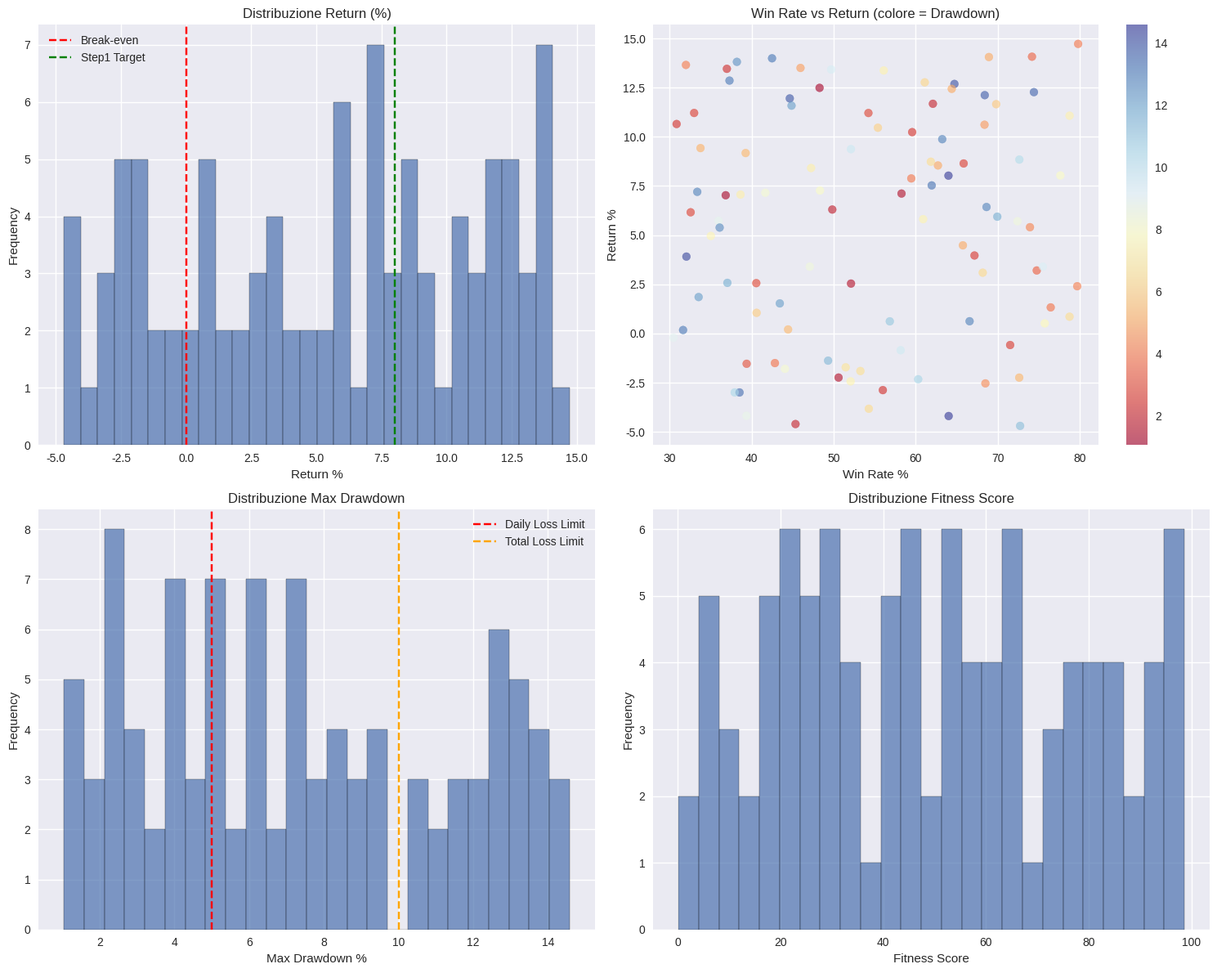
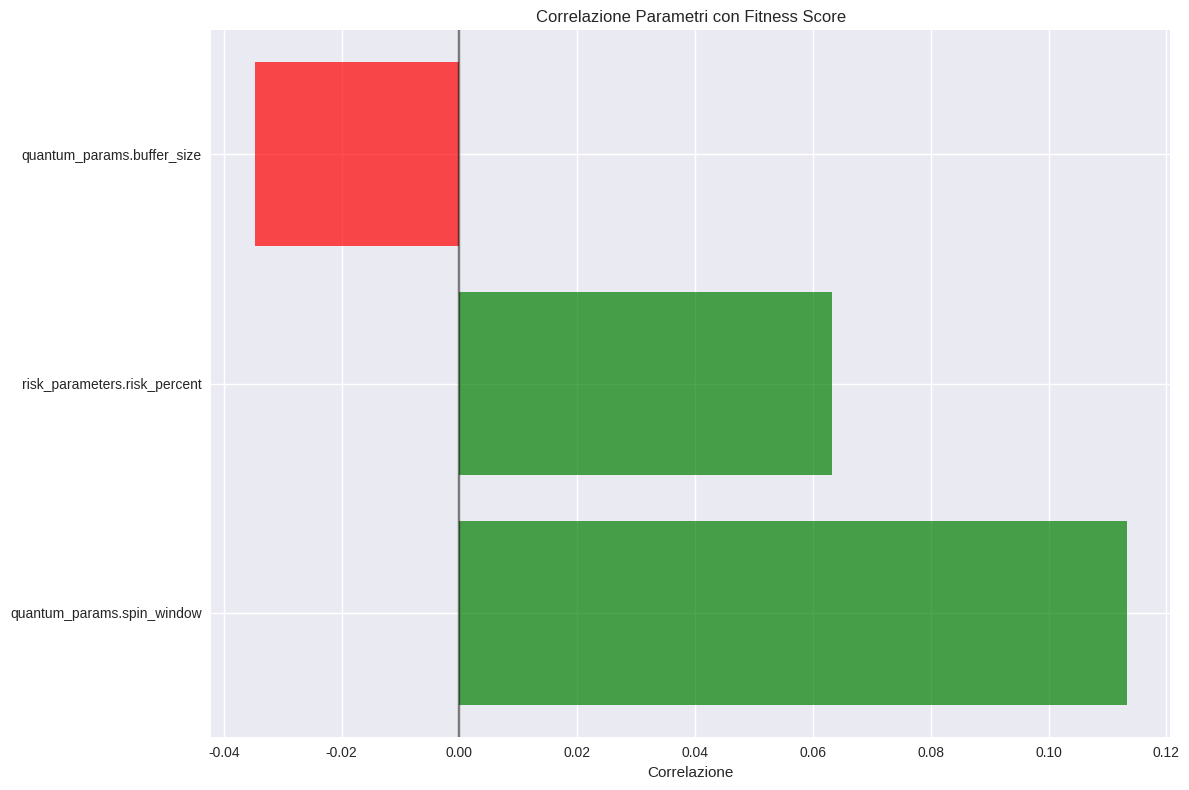
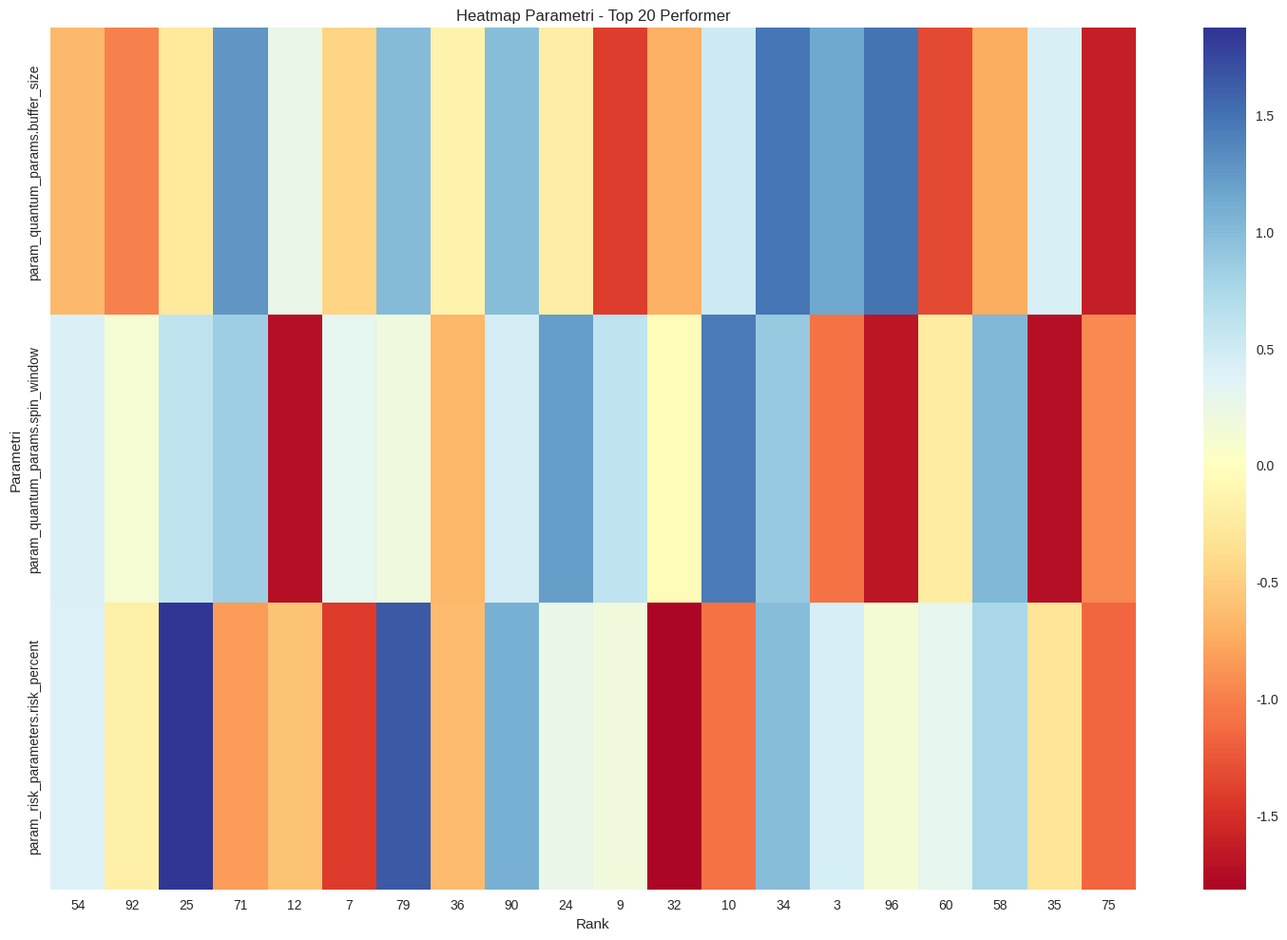
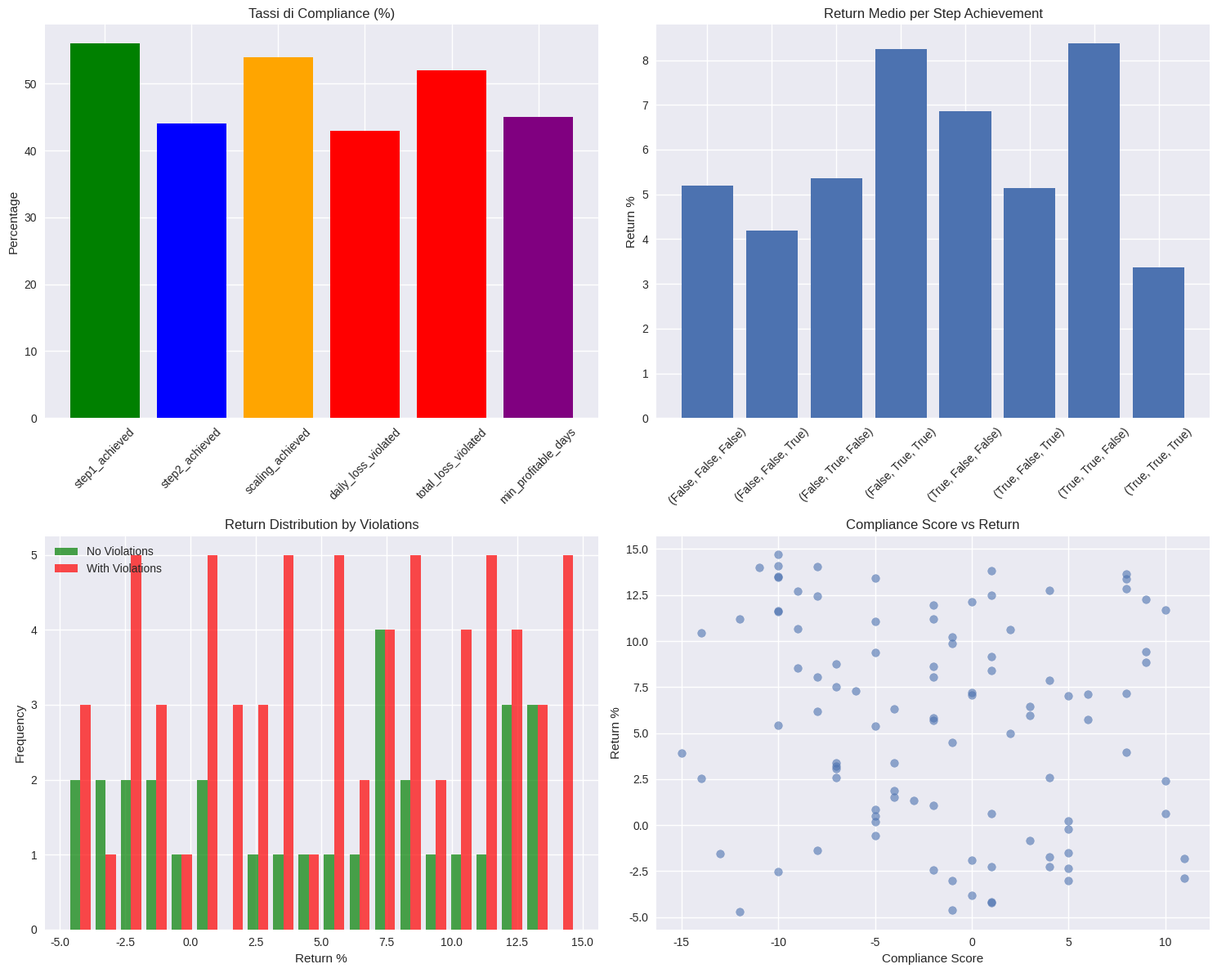
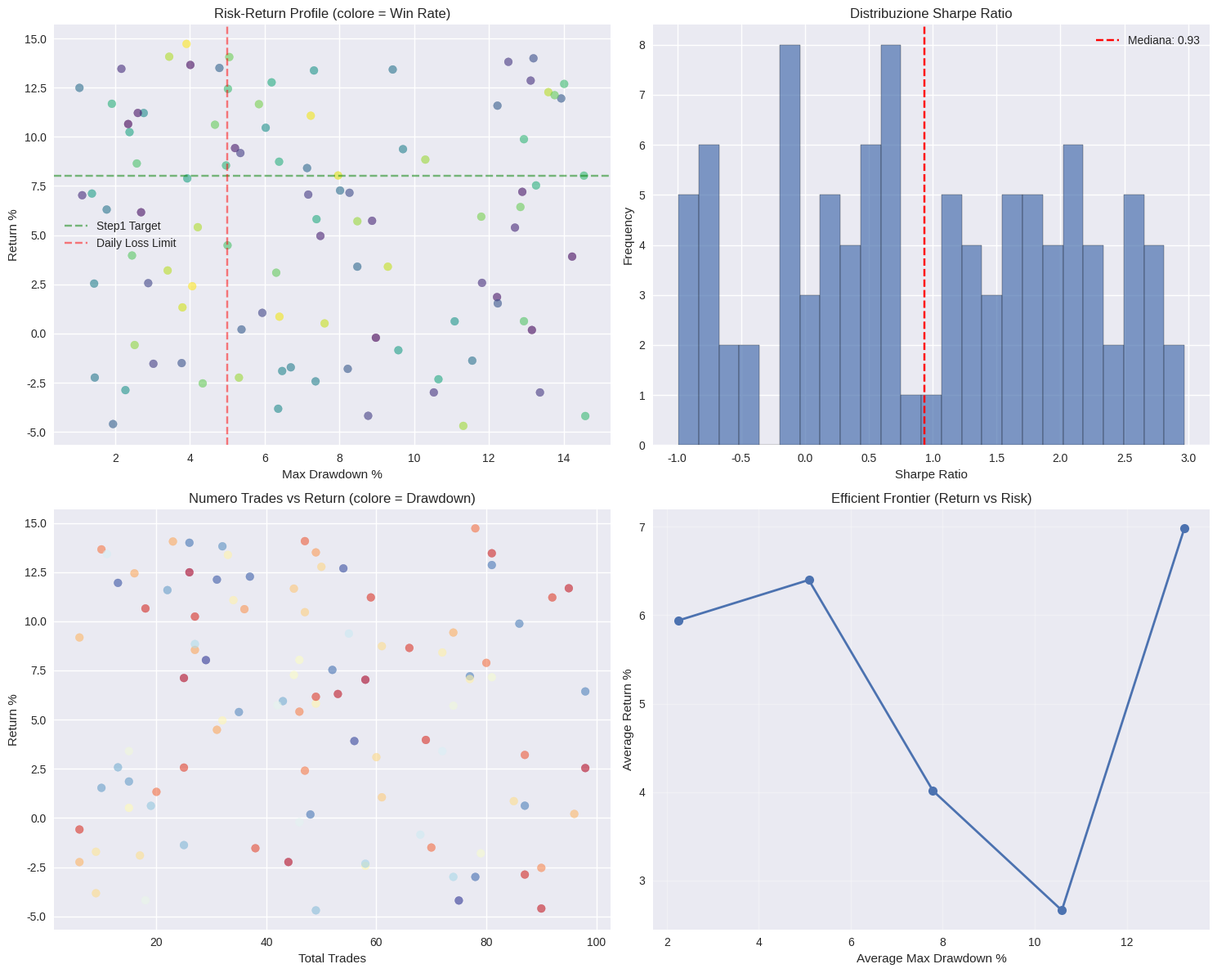
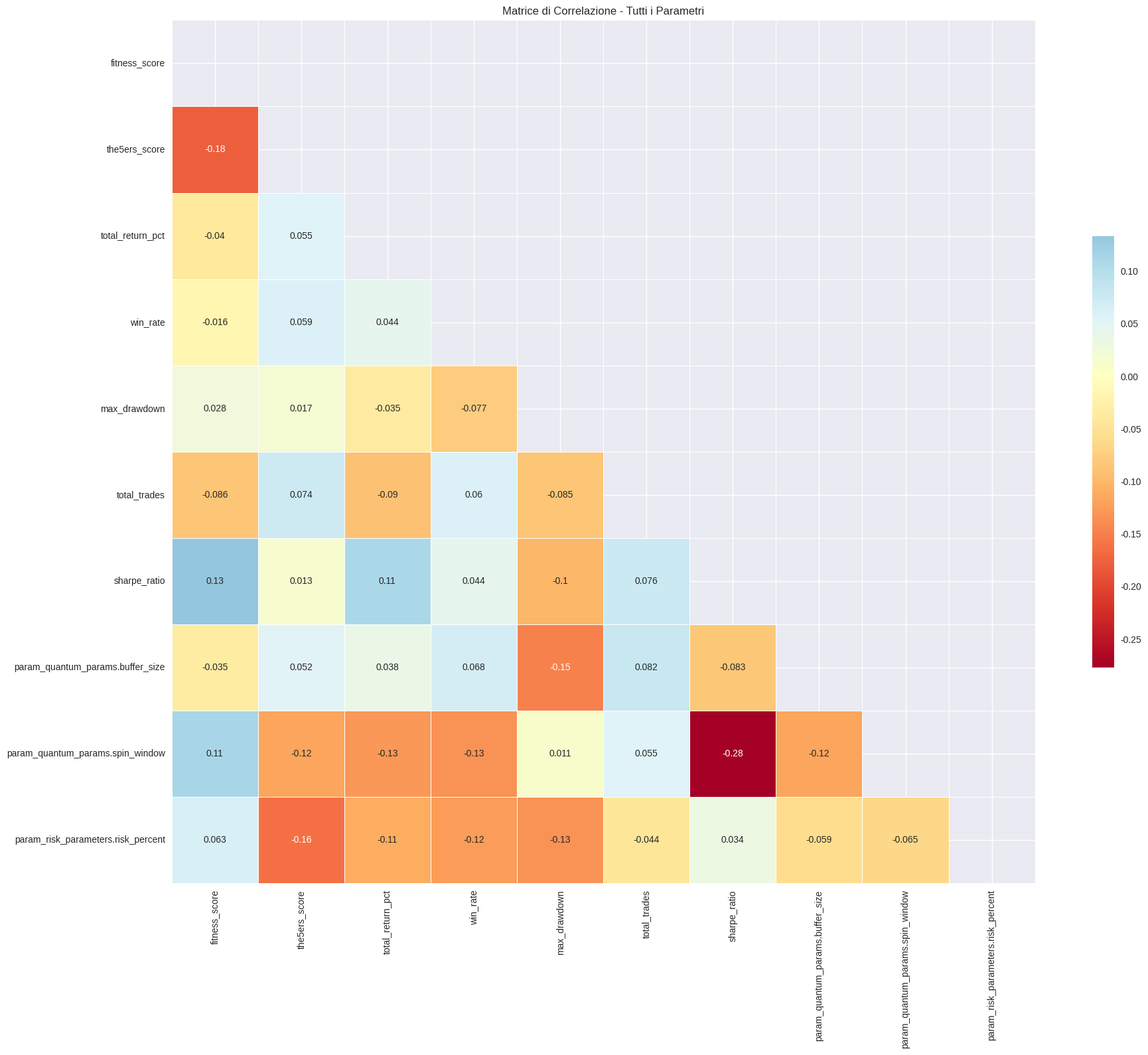
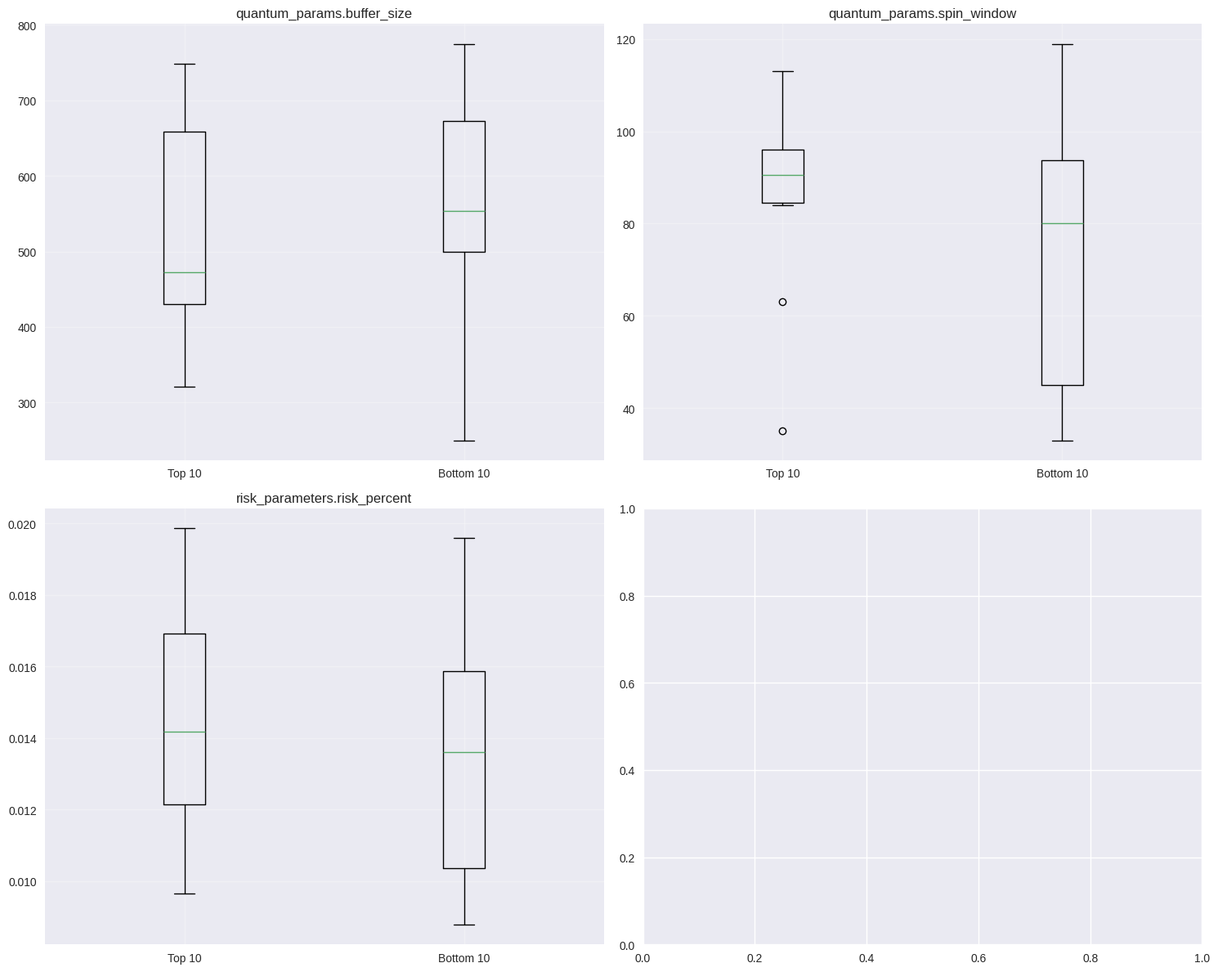

Here is the Python script that generated these plots, in order:
# ====================================================================================
# RESULTS ANALYZER - THE5ERS QUANTUM OPTIMIZATION
# Sistema di analisi e visualizzazione risultati backtest
# ====================================================================================

import numpy as np
import pandas as pd
import matplotlib.pyplot as plt
import seaborn as sns
from datetime import datetime, timedelta
import json
import os
from pathlib import Path
from typing import Dict, List, Tuple, Optional
import logging

# Configurazione matplotlib per Windows
plt.style.use('seaborn-v0_8')
plt.rcParams['figure.figsize'] = (12, 8)
plt.rcParams['font.size'] = 10

class ResultsAnalyzer:
    """Analizzatore avanzato dei risultati di ottimizzazione"""
    
    def __init__(self, results_file: str = None, results_data: list = None):
        self.logger = logging.getLogger(__name__)
        
        if results_file:
            self.results = self._load_results_from_file(results_file)
        elif results_data:
            self.results = results_data
        else:
            raise ValueError("Fornire results_file o results_data")
            
        self.df = self._create_dataframe()
        
    def _load_results_from_file(self, file_path: str) -> list:
        """Carica risultati da file JSON"""
        try:
            with open(file_path, 'r') as f:
                return json.load(f)
        except Exception as e:
            self.logger.error(f"Errore nel caricamento file: {e}")
            return []
    
    def _create_dataframe(self) -> pd.DataFrame:
        """Crea DataFrame dai risultati per analisi più facile"""
        if not self.results:
            return pd.DataFrame()
            
        data = []
        for result in self.results:
            row = {
                'fitness_score': result['fitness_score'],
                'the5ers_score': result['the5ers_score'],
                'total_return_pct': result['performance']['total_return_pct'],
                'win_rate': result['performance']['win_rate'],
                'max_drawdown': result['performance']['max_drawdown'],
                'total_trades': result['performance']['total_trades'],
                'sharpe_ratio': result['performance']['sharpe_ratio'],
                'step1_achieved': result['the5ers_compliance']['step1_achieved'],
                'step2_achieved': result['the5ers_compliance']['step2_achieved'],
                'scaling_achieved': result['the5ers_compliance']['scaling_achieved'],
                'daily_loss_violated': result['the5ers_compliance']['daily_loss_violated'],
                'total_loss_violated': result['the5ers_compliance']['total_loss_violated'],
                'min_profitable_days': result['the5ers_compliance']['min_profitable_days']
            }
            
            # Aggiungi parametri
            for param, value in result['parameters'].items():
                row[f'param_{param}'] = value
                
            data.append(row)
            
        return pd.DataFrame(data)
    
    def generate_comprehensive_report(self, output_dir: str = "reports"):
        """Genera un report completo con grafici e analisi"""
        
        Path(output_dir).mkdir(exist_ok=True)
        timestamp = datetime.now().strftime("%Y%m%d_%H%M%S")
        
        # 1. Report Performance Overview
        self._create_performance_overview(output_dir, timestamp)
        
        # 2. Parameter Analysis
        self._create_parameter_analysis(output_dir, timestamp)
        
        # 3. The5ers Compliance Analysis
        self._create_compliance_analysis(output_dir, timestamp)
        
        # 4. Risk Analysis
        self._create_risk_analysis(output_dir, timestamp)
        
        # 5. Correlation Analysis
        self._create_correlation_analysis(output_dir, timestamp)
        
        # 6. Best Parameters Analysis
        self._create_best_parameters_analysis(output_dir, timestamp)
        
        # 7. Generate HTML Report
        self._create_html_report(output_dir, timestamp)
        
        self.logger.info(f"Report completo generato in: {output_dir}")
        
    def _create_performance_overview(self, output_dir: str, timestamp: str):
        """Crea overview delle performance"""
        fig, axes = plt.subplots(2, 2, figsize=(15, 12))
        
        # 1. Distribution of Returns
        axes[0, 0].hist(self.df['total_return_pct'], bins=30, alpha=0.7, edgecolor='black')
        axes[0, 0].set_title('Distribuzione Return (%)')
        axes[0, 0].set_xlabel('Return %')
        axes[0, 0].set_ylabel('Frequency')
        axes[0, 0].axvline(x=0, color='red', linestyle='--', label='Break-even')
        axes[0, 0].axvline(x=8, color='green', linestyle='--', label='Step1 Target')
        axes[0, 0].legend()
        
        # 2. Win Rate vs Return
        scatter = axes[0, 1].scatter(self.df['win_rate'], self.df['total_return_pct'], 
                                   c=self.df['max_drawdown'], cmap='RdYlBu', alpha=0.6)
        axes[0, 1].set_title('Win Rate vs Return (colore = Drawdown)')
        axes[0, 1].set_xlabel('Win Rate %')
        axes[0, 1].set_ylabel('Return %')
        plt.colorbar(scatter, ax=axes[0, 1])
        
        # 3. Drawdown Distribution
        axes[1, 0].hist(self.df['max_drawdown'], bins=25, alpha=0.7, edgecolor='black')
        axes[1, 0].set_title('Distribuzione Max Drawdown')
        axes[1, 0].set_xlabel('Max Drawdown %')
        axes[1, 0].set_ylabel('Frequency')
        axes[1, 0].axvline(x=5, color='red', linestyle='--', label='Daily Loss Limit')
        axes[1, 0].axvline(x=10, color='orange', linestyle='--', label='Total Loss Limit')
        axes[1, 0].legend()
        
        # 4. Fitness Score Distribution
        axes[1, 1].hist(self.df['fitness_score'], bins=25, alpha=0.7, edgecolor='black')
        axes[1, 1].set_title('Distribuzione Fitness Score')
        axes[1, 1].set_xlabel('Fitness Score')
        axes[1, 1].set_ylabel('Frequency')
        
        plt.tight_layout()
        plt.savefig(f"{output_dir}/performance_overview_{timestamp}.png", dpi=300, bbox_inches='tight')
        plt.close()
        
    def _create_parameter_analysis(self, output_dir: str, timestamp: str):
        """Analizza l'importanza dei parametri"""
        param_cols = [col for col in self.df.columns if col.startswith('param_')]
        
        if not param_cols:
            return
            
        # Calcola correlazioni con fitness score
        correlations = {}
        for param in param_cols:
            if self.df[param].dtype in ['int64', 'float64']:
                corr = self.df[param].corr(self.df['fitness_score'])
                if not np.isnan(corr):
                    correlations[param.replace('param_', '')] = corr
        
        # Plot correlazioni
        if correlations:
            plt.figure(figsize=(12, 8))
            params = list(correlations.keys())
            values = list(correlations.values())
            
            # Ordina per valore assoluto
            sorted_items = sorted(zip(params, values), key=lambda x: abs(x[1]), reverse=True)
            params, values = zip(*sorted_items)
            
            colors = ['red' if v < 0 else 'green' for v in values]
            
            plt.barh(params, values, color=colors, alpha=0.7)
            plt.title('Correlazione Parametri con Fitness Score')
            plt.xlabel('Correlazione')
            plt.axvline(x=0, color='black', linestyle='-', alpha=0.5)
            plt.tight_layout()
            plt.savefig(f"{output_dir}/parameter_correlations_{timestamp}.png", dpi=300, bbox_inches='tight')
            plt.close()
            
        # Heatmap parametri top performers
        top_results = self.df.nlargest(20, 'fitness_score')
        param_data = top_results[[col for col in param_cols if top_results[col].dtype in ['int64', 'float64']]]
        
        if not param_data.empty:
            plt.figure(figsize=(15, 10))
            # Normalizza i dati per la heatmap
            param_data_norm = (param_data - param_data.mean()) / param_data.std()
            
            sns.heatmap(param_data_norm.T, annot=False, cmap='RdYlBu', center=0)
            plt.title('Heatmap Parametri - Top 20 Performer')
            plt.xlabel('Rank')
            plt.ylabel('Parametri')
            plt.tight_layout()
            plt.savefig(f"{output_dir}/parameters_heatmap_{timestamp}.png", dpi=300, bbox_inches='tight')
            plt.close()
    
    def _create_compliance_analysis(self, output_dir: str, timestamp: str):
        """Analizza la compliance The5ers"""
        compliance_cols = ['step1_achieved', 'step2_achieved', 'scaling_achieved', 
                          'daily_loss_violated', 'total_loss_violated', 'min_profitable_days']
        
        fig, axes = plt.subplots(2, 2, figsize=(15, 12))
        
        # 1. Compliance rates
        compliance_rates = {}
        for col in compliance_cols:
            if col in self.df.columns:
                compliance_rates[col] = self.df[col].mean() * 100
        
        if compliance_rates:
            axes[0, 0].bar(compliance_rates.keys(), compliance_rates.values(), 
                          color=['green', 'blue', 'orange', 'red', 'red', 'purple'])
            axes[0, 0].set_title('Tassi di Compliance (%)')
            axes[0, 0].set_ylabel('Percentage')
            axes[0, 0].tick_params(axis='x', rotation=45)
            
        # 2. Return by Step Achievement
        step_groups = self.df.groupby(['step1_achieved', 'step2_achieved', 'scaling_achieved'])
        group_means = step_groups['total_return_pct'].mean()
        
        if not group_means.empty:
            axes[0, 1].bar(range(len(group_means)), group_means.values)
            axes[0, 1].set_title('Return Medio per Step Achievement')
            axes[0, 1].set_ylabel('Return %')
            axes[0, 1].set_xticks(range(len(group_means)))
            axes[0, 1].set_xticklabels([str(idx) for idx in group_means.index], rotation=45)
        
        # 3. Violazioni vs Performance
        violations = self.df['daily_loss_violated'] | self.df['total_loss_violated']
        
        no_violations = self.df[~violations]['total_return_pct']
        with_violations = self.df[violations]['total_return_pct']
        
        axes[1, 0].hist([no_violations, with_violations], bins=20, alpha=0.7, 
                       label=['No Violations', 'With Violations'], color=['green', 'red'])
        axes[1, 0].set_title('Return Distribution by Violations')
        axes[1, 0].set_xlabel('Return %')
        axes[1, 0].set_ylabel('Frequency')
        axes[1, 0].legend()
        
        # 4. Compliance Score
        compliance_score = (
            self.df['step1_achieved'].astype(int) * 3 +
            self.df['step2_achieved'].astype(int) * 2 +
            self.df['scaling_achieved'].astype(int) * 5 +
            self.df['min_profitable_days'].astype(int) * 1 -
            self.df['daily_loss_violated'].astype(int) * 5 -
            self.df['total_loss_violated'].astype(int) * 10
        )
        
        axes[1, 1].scatter(compliance_score, self.df['total_return_pct'], alpha=0.6)
        axes[1, 1].set_title('Compliance Score vs Return')
        axes[1, 1].set_xlabel('Compliance Score')
        axes[1, 1].set_ylabel('Return %')
        
        plt.tight_layout()
        plt.savefig(f"{output_dir}/compliance_analysis_{timestamp}.png", dpi=300, bbox_inches='tight')
        plt.close()
    
    def _create_risk_analysis(self, output_dir: str, timestamp: str):
        """Analizza i profili di rischio"""
        fig, axes = plt.subplots(2, 2, figsize=(15, 12))
        
        # 1. Risk-Return Profile
        axes[0, 0].scatter(self.df['max_drawdown'], self.df['total_return_pct'], 
                          c=self.df['win_rate'], cmap='viridis', alpha=0.6)
        axes[0, 0].set_title('Risk-Return Profile (colore = Win Rate)')
        axes[0, 0].set_xlabel('Max Drawdown %')
        axes[0, 0].set_ylabel('Return %')
        
        # Linee di riferimento
        axes[0, 0].axhline(y=8, color='green', linestyle='--', alpha=0.5, label='Step1 Target')
        axes[0, 0].axvline(x=5, color='red', linestyle='--', alpha=0.5, label='Daily Loss Limit')
        axes[0, 0].legend()
        
        # 2. Sharpe Ratio Distribution
        axes[0, 1].hist(self.df['sharpe_ratio'], bins=25, alpha=0.7, edgecolor='black')
        axes[0, 1].set_title('Distribuzione Sharpe Ratio')
        axes[0, 1].set_xlabel('Sharpe Ratio')
        axes[0, 1].set_ylabel('Frequency')
        axes[0, 1].axvline(x=self.df['sharpe_ratio'].median(), color='red', 
                          linestyle='--', label=f'Mediana: {self.df["sharpe_ratio"].median():.2f}')
        axes[0, 1].legend()
        
        # 3. Trades vs Return
        axes[1, 0].scatter(self.df['total_trades'], self.df['total_return_pct'], 
                          c=self.df['max_drawdown'], cmap='RdYlBu', alpha=0.6)
        axes[1, 0].set_title('Numero Trades vs Return (colore = Drawdown)')
        axes[1, 0].set_xlabel('Total Trades')
        axes[1, 0].set_ylabel('Return %')
        
        # 4. Efficient Frontier
        # Raggruppa per livelli di drawdown
        drawdown_bins = pd.cut(self.df['max_drawdown'], bins=5)
        grouped = self.df.groupby(drawdown_bins).agg({
            'total_return_pct': 'mean',
            'max_drawdown': 'mean',
            'win_rate': 'mean'
        })
        
        axes[1, 1].plot(grouped['max_drawdown'], grouped['total_return_pct'], 
                       marker='o', linestyle='-', linewidth=2, markersize=8)
        axes[1, 1].set_title('Efficient Frontier (Return vs Risk)')
        axes[1, 1].set_xlabel('Average Max Drawdown %')
        axes[1, 1].set_ylabel('Average Return %')
        axes[1, 1].grid(True, alpha=0.3)
        
        plt.tight_layout()
        plt.savefig(f"{output_dir}/risk_analysis_{timestamp}.png", dpi=300, bbox_inches='tight')
        plt.close()
    
    def _create_correlation_analysis(self, output_dir: str, timestamp: str):
        """Crea analisi delle correlazioni"""
        # Seleziona solo colonne numeriche
        numeric_cols = self.df.select_dtypes(include=[np.number]).columns
        
        if len(numeric_cols) < 2:
            return
            
        # Calcola matrice di correlazione
        corr_matrix = self.df[numeric_cols].corr()
        
        # Crea heatmap
        plt.figure(figsize=(20, 16))
        mask = np.triu(np.ones_like(corr_matrix, dtype=bool))
        
        sns.heatmap(corr_matrix, mask=mask, annot=True, cmap='RdYlBu', center=0,
                   square=True, linewidths=0.5, cbar_kws={"shrink": .5})
        
        plt.title('Matrice di Correlazione - Tutti i Parametri')
        plt.tight_layout()
        plt.savefig(f"{output_dir}/correlation_matrix_{timestamp}.png", dpi=300, bbox_inches='tight')
        plt.close()
    
    def _create_best_parameters_analysis(self, output_dir: str, timestamp: str):
        """Analizza i parametri dei migliori performer"""
        top_performers = self.df.nlargest(10, 'fitness_score')
        param_cols = [col for col in self.df.columns if col.startswith('param_')]
        
        if not param_cols:
            return
            
        # Analisi dei parametri ottimali
        param_analysis = {}
        for param in param_cols:
            if top_performers[param].dtype in ['int64', 'float64']:
                param_analysis[param.replace('param_', '')] = {
                    'mean': top_performers[param].mean(),
                    'std': top_performers[param].std(),
                    'min': top_performers[param].min(),
                    'max': top_performers[param].max(),
                    'median': top_performers[param].median()
                }
        
        # Crea boxplot dei parametri principali
        key_params = ['quantum_params.buffer_size', 'quantum_params.spin_window', 
                     'quantum_params.signal_cooldown', 'risk_parameters.risk_percent']
        
        available_params = [f'param_{param}' for param in key_params if f'param_{param}' in param_cols]
        
        if available_params:
            fig, axes = plt.subplots(2, 2, figsize=(15, 12))
            axes = axes.flatten()
            
            for i, param in enumerate(available_params[:4]):
                if i < 4:
                    # Confronta top 10 vs bottom 10
                    top_10 = self.df.nlargest(10, 'fitness_score')[param]
                    bottom_10 = self.df.nsmallest(10, 'fitness_score')[param]
                    
                    axes[i].boxplot([top_10, bottom_10], labels=['Top 10', 'Bottom 10'])
                    axes[i].set_title(f'{param.replace("param_", "")}')
                    axes[i].grid(True, alpha=0.3)
            
            plt.tight_layout()
            plt.savefig(f"{output_dir}/best_parameters_{timestamp}.png", dpi=300, bbox_inches='tight')
            plt.close()
    
    def _create_html_report(self, output_dir: str, timestamp: str):
        """Crea report HTML consolidato"""
        html_content = f"""
        <!DOCTYPE html>
        <html>
        <head>
            <title>The5ers Quantum Algorithm - Optimization Report</title>
            <style>
                body {{ font-family: Arial, sans-serif; margin: 20px; }}
                .header {{ background-color: #f0f0f0; padding: 20px; text-align: center; }}
                .section {{ margin: 20px 0; }}
                .stats {{ display: flex; justify-content: space-around; margin: 20px 0; }}
                .stat-box {{ background-color: #e8f4f8; padding: 15px; border-radius: 5px; text-align: center; }}
                .image {{ text-align: center; margin: 20px 0; }}
                .table {{ margin: 20px 0; }}
                table {{ border-collapse: collapse; width: 100%; }}
                th, td {{ border: 1px solid #ddd; padding: 8px; text-align: left; }}
                th {{ background-color: #f2f2f2; }}
            </style>
        </head>
        <body>
            <div class="header">
                <h1>The5ers Quantum Algorithm</h1>
                <h2>Optimization Report</h2>
                <p>Generated: {datetime.now().strftime('%Y-%m-%d %H:%M:%S')}</p>
            </div>
            
            <div class="section">
                <h2>Executive Summary</h2>
                <div class="stats">
                    <div class="stat-box">
                        <h3>Best Return</h3>
                        <p>{self.df['total_return_pct'].max():.2f}%</p>
                    </div>
                    <div class="stat-box">
                        <h3>Average Return</h3>
                        <p>{self.df['total_return_pct'].mean():.2f}%</p>
                    </div>
                    <div class="stat-box">
                        <h3>Best Fitness Score</h3>
                        <p>{self.df['fitness_score'].max():.4f}</p>
                    </div>
                    <div class="stat-box">
                        <h3>Step1 Success Rate</h3>
                        <p>{self.df['step1_achieved'].mean()*100:.1f}%</p>
                    </div>
                </div>
            </div>
            
            <div class="section">
                <h2>Performance Overview</h2>
                <div class="image">
                    <img src="performance_overview_{timestamp}.png" alt="Performance Overview" style="max-width: 100%;">
                </div>
            </div>
            
            <div class="section">
                <h2>Parameter Analysis</h2>
                <div class="image">
                    <img src="parameter_correlations_{timestamp}.png" alt="Parameter Correlations" style="max-width: 100%;">
                </div>
            </div>
            
            <div class="section">
                <h2>Compliance Analysis</h2>
                <div class="image">
                    <img src="compliance_analysis_{timestamp}.png" alt="Compliance Analysis" style="max-width: 100%;">
                </div>
            </div>
            
            <div class="section">
                <h2>Risk Analysis</h2>
                <div class="image">
                    <img src="risk_analysis_{timestamp}.png" alt="Risk Analysis" style="max-width: 100%;">
                </div>
            </div>
            
            <div class="section">
                <h2>Best Parameters</h2>
                <div class="image">
                    <img src="best_parameters_{timestamp}.png" alt="Best Parameters" style="max-width: 100%;">
                </div>
            </div>
            
            <div class="section">
                <h2>Top 10 Configurations</h2>
                <div class="table">
                    {self._generate_top_configurations_table()}
                </div>
            </div>
            
        </body>
        </html>
        """
        
        with open(f"{output_dir}/report_{timestamp}.html", 'w') as f:
            f.write(html_content)
    
    def _generate_top_configurations_table(self) -> str:
        """Genera tabella HTML delle top configurazioni"""
        top_10 = self.df.nlargest(10, 'fitness_score')
        
        html = "<table>\n"
        html += "<tr><th>Rank</th><th>Fitness Score</th><th>Return %</th><th>Win Rate %</th><th>Drawdown %</th><th>Trades</th><th>Step1</th><th>Step2</th></tr>\n"
        
        for i, (idx, row) in enumerate(top_10.iterrows(), 1):
            html += f"<tr>"
            html += f"<td>{i}</td>"
            html += f"<td>{row['fitness_score']:.4f}</td>"
            html += f"<td>{row['total_return_pct']:.2f}</td>"
            html += f"<td>{row['win_rate']:.1f}</td>"
            html += f"<td>{row['max_drawdown']:.2f}</td>"
            html += f"<td>{row['total_trades']}</td>"
            html += f"<td>{'✓' if row['step1_achieved'] else '✗'}</td>"
            html += f"<td>{'✓' if row['step2_achieved'] else '✗'}</td>"
            html += f"</tr>\n"
        
        html += "</table>"
        return html
    
    def get_optimization_recommendations(self) -> List[str]:
        """Genera raccomandazioni basate sui risultati"""
        recommendations = []
        
        # Analisi success rate
        step1_success = self.df['step1_achieved'].mean()
        step2_success = self.df['step2_achieved'].mean()
        
        if step1_success < 0.3:
            recommendations.append("Basso tasso di successo Step1 (<30%). Considerare parametri più conservativi.")
        elif step1_success > 0.7:
            recommendations.append("Alto tasso di successo Step1 (>70%). Possibile aumentare aggressività per Step2.")
        
        # Analisi drawdown
        avg_drawdown = self.df['max_drawdown'].mean()
        if avg_drawdown > 7:
            recommendations.append(f"Drawdown medio alto ({avg_drawdown:.1f}%). Ridurre risk_percent o aumentare stop loss.")
        
        # Analisi trade frequency
        avg_trades = self.df['total_trades'].mean()
        if avg_trades < 10:
            recommendations.append("Bassa frequenza di trading. Considerare rilassamento dei filtri di segnale.")
        elif avg_trades > 50:
            recommendations.append("Alta frequenza di trading. Possibile over-trading, considerare filtri più rigidi.")
        
        # Analisi correlazioni parametri
        param_cols = [col for col in self.df.columns if col.startswith('param_')]
        if param_cols:
            most_important = None
            best_corr = 0
            
            for param in param_cols:
                if self.df[param].dtype in ['int64', 'float64']:
                    corr = abs(self.df[param].corr(self.df['fitness_score']))
                    if not np.isnan(corr) and corr > best_corr:
                        best_corr = corr
                        most_important = param
            
            if most_important:
                recommendations.append(f"Parametro più influente: {most_important.replace('param_', '')} (correlazione: {best_corr:.3f})")
        
        return recommendations
    
    def export_best_config(self, output_file: str, n_best: int = 1):
        """Esporta la migliore configurazione"""
        best_result = self.df.nlargest(n_best, 'fitness_score').iloc[0]
        
        best_config = {}
        for col in self.df.columns:
            if col.startswith('param_'):
                param_name = col.replace('param_', '')
                best_config[param_name] = best_result[col]
        
        with open(output_file, 'w') as f:
            json.dump(best_config, f, indent=2)
        
        self.logger.info(f"Migliore configurazione salvata in: {output_file}")
        
        return best_config

# ====================================================================================
# UTILITY FUNCTIONS
# ====================================================================================

def compare_optimization_results(results_files: List[str], output_dir: str = "comparisons"):
    """Confronta risultati di diverse ottimizzazioni"""
    Path(output_dir).mkdir(exist_ok=True)
    
    all_results = {}
    for i, file_path in enumerate(results_files):
        try:
            with open(file_path, 'r') as f:
                results = json.load(f)
            all_results[f"Scenario_{i+1}"] = results
        except Exception as e:
            print(f"Errore nel caricamento {file_path}: {e}")
    
    if not all_results:
        return
    
    # Crea confronto visivo
    fig, axes = plt.subplots(2, 2, figsize=(15, 12))
    
    scenario_names = list(all_results.keys())
    
    # 1. Confronto Return
    returns = []
    for scenario, results in all_results.items():
        scenario_returns = [r['performance']['total_return_pct'] for r in results]
        returns.extend([(scenario, ret) for ret in scenario_returns])
    
    df_returns = pd.DataFrame(returns, columns=['Scenario', 'Return'])
    
    axes[0, 0].boxplot([df_returns[df_returns['Scenario'] == scenario]['Return'] 
                       for scenario in scenario_names], labels=scenario_names)
    axes[0, 0].set_title('Confronto Return per Scenario')
    axes[0, 0].set_ylabel('Return %')
    
    # 2. Confronto Win Rate
    win_rates = []
    for scenario, results in all_results.items():
        scenario_wr = [r['performance']['win_rate'] for r in results]
        win_rates.extend([(scenario, wr) for wr in scenario_wr])
    
    df_wr = pd.DataFrame(win_rates, columns=['Scenario', 'WinRate'])
    
    axes[0, 1].boxplot([df_wr[df_wr['Scenario'] == scenario]['WinRate'] 
                       for scenario in scenario_names], labels=scenario_names)
    axes[0, 1].set_title('Confronto Win Rate per Scenario')
    axes[0, 1].set_ylabel('Win Rate %')
    
    # 3. Confronto Drawdown
    drawdowns = []
    for scenario, results in all_results.items():
        scenario_dd = [r['performance']['max_drawdown'] for r in results]
        drawdowns.extend([(scenario, dd) for dd in scenario_dd])
    
    df_dd = pd.DataFrame(drawdowns, columns=['Scenario', 'Drawdown'])
    
    axes[1, 0].boxplot([df_dd[df_dd['Scenario'] == scenario]['Drawdown'] 
                       for scenario in scenario_names], labels=scenario_names)
    axes[1, 0].set_title('Confronto Drawdown per Scenario')
    axes[1, 0].set_ylabel('Max Drawdown %')
    
    # 4. Confronto Fitness Score
    fitness_scores = []
    for scenario, results in all_results.items():
        scenario_fs = [r['fitness_score'] for r in results]
        fitness_scores.extend([(scenario, fs) for fs in scenario_fs])
    
    df_fs = pd.DataFrame(fitness_scores, columns=['Scenario', 'FitnessScore'])
    
    axes[1, 1].boxplot([df_fs[df_fs['Scenario'] == scenario]['FitnessScore'] 
                       for scenario in scenario_names], labels=scenario_names)
    axes[1, 1].set_title('Confronto Fitness Score per Scenario')
    axes[1, 1].set_ylabel('Fitness Score')
    
    plt.tight_layout()
    timestamp = datetime.now().strftime("%Y%m%d_%H%M%S")
    plt.savefig(f"{output_dir}/scenarios_comparison_{timestamp}.png", dpi=300, bbox_inches='tight')
    plt.close()
    
    print(f"Confronto salvato in: {output_dir}/scenarios_comparison_{timestamp}.png")

if __name__ == "__main__":
    # Test del sistema di analisi
    print("Testing Results Analyzer...")
    
    # Genera dati di test
    test_results = []
    for i in range(100):
        test_results.append({
            'fitness_score': np.random.uniform(0, 100),
            'the5ers_score': np.random.uniform(-50, 200),
            'parameters': {
                'quantum_params.buffer_size': np.random.randint(200, 800),
                'quantum_params.spin_window': np.random.randint(30, 120),
                'risk_parameters.risk_percent': np.random.uniform(0.008, 0.020)
            },
            'performance': {
                'total_return_pct': np.random.uniform(-5, 15),
                'win_rate': np.random.uniform(30, 80),
                'max_drawdown': np.random.uniform(1, 15),
                'total_trades': np.random.randint(5, 100),
                'sharpe_ratio': np.random.uniform(-1, 3)
            },
            'the5ers_compliance': {
                'step1_achieved': np.random.choice([True, False]),
                'step2_achieved': np.random.choice([True, False]),
                'scaling_achieved': np.random.choice([True, False]),
                'daily_loss_violated': np.random.choice([True, False]),
                'total_loss_violated': np.random.choice([True, False]),
                'min_profitable_days': np.random.choice([True, False])
            }
        })
    
    # Test analyzer
    analyzer = ResultsAnalyzer(results_data=test_results)
    
    # Genera report
    analyzer.generate_comprehensive_report("test_reports")
    
    # Genera raccomandazioni
    recommendations = analyzer.get_optimization_recommendations()
    print("Raccomandazioni generate:")
    for rec in recommendations:
        print(f"- {rec}")
    
    print("Test completato!")
